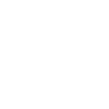
t = 0.00 s
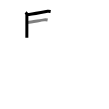
t = 2.50 s
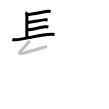
t = 5.25 s
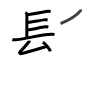
t = 7.75 s
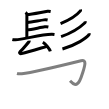
t = 10.50 s
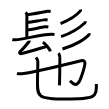
t = 13.00 s

The animated SVG that drew these frames (rendered in a browser with its animation timeline set to each time). Animation: 13 SMIL elements (animate=13); one cycle of 13.00 s.

<svg width="109px" height="109px" viewBox="0 0 px 109px" xmlns="http://www.w3.org/2000/svg" xmlns:xlink="http://www.w3.org/1999/xlink" xml:space="preserve" version="1.1"  baseProfile="full">
<path d="M25.5,12.56c1.39,1.02,1.39,1.19,1.39,2.21s-0.04,21.57-0.04,23.1" style="fill:none;stroke:black;stroke-width:3;opacity:0">
  <animate attributeType="CSS" attributeName="opacity" from="0" to="1" begin="0s" dur="1s" repeatCount="0" fill="freeze" />
</path>
<path d="M26.94,14.58c4.77-0.18,14.56-2.33,20.67-3.3c1.43-0.23,2.32,0.12,3.05,0.25" style="fill:none;stroke:black;stroke-width:3;opacity:0">
  <animate attributeType="CSS" attributeName="opacity" from="0" to="1" begin="1s" dur="1s" repeatCount="0" fill="freeze" />
</path>
<path d="M27.52,22.39c4.22-0.36,13.11-2.16,16.52-2.52c1.28-0.13,2.58-0.09,3.57,0.12" style="fill:none;stroke:black;stroke-width:3;opacity:0">
  <animate attributeType="CSS" attributeName="opacity" from="0" to="1" begin="2s" dur="1s" repeatCount="0" fill="freeze" />
</path>
<path d="M27.28,29.88c4.22-0.36,14.11-2.66,17.52-3.02c1.28-0.13,2.58-0.09,3.57,0.12" style="fill:none;stroke:black;stroke-width:3;opacity:0">
  <animate attributeType="CSS" attributeName="opacity" from="0" to="1" begin="3s" dur="1s" repeatCount="0" fill="freeze" />
</path>
<path d="M12.38,39.52c0.79,0.21,2.25,0.24,3.05,0.21c8.27-0.35,24.99-5.22,36.27-5.49c1.32-0.03,2.12,0.1,2.78,0.2" style="fill:none;stroke:black;stroke-width:3;opacity:0">
  <animate attributeType="CSS" attributeName="opacity" from="0" to="1" begin="4s" dur="1s" repeatCount="0" fill="freeze" />
</path>
<path d="M29.23,40.62c0.07,0.51-0.35,1.25-0.59,1.51c-3.2,3.45-4.12,5.53-8.54,9.38c-1.1,0.97-0.53,2.57,1.36,2.09c7.29-1.85,17.29-4.85,25.59-7.25" style="fill:none;stroke:black;stroke-width:3;opacity:0">
  <animate attributeType="CSS" attributeName="opacity" from="0" to="1" begin="5s" dur="1s" repeatCount="0" fill="freeze" />
</path>
<path d="M42.84,42.23c2.64,1.61,6.83,6.6,7.49,9.1" style="fill:none;stroke:black;stroke-width:3;opacity:0">
  <animate attributeType="CSS" attributeName="opacity" from="0" to="1" begin="6s" dur="1s" repeatCount="0" fill="freeze" />
</path>
<path d="M80.5,9.5c0.05,0.34,0.24,0.94-0.12,1.38c-2.75,3.38-8.84,8.28-19.82,12.69" style="fill:none;stroke:black;stroke-width:3;opacity:0">
  <animate attributeType="CSS" attributeName="opacity" from="0" to="1" begin="7s" dur="1s" repeatCount="0" fill="freeze" />
</path>
<path d="M85.12,21.28c0.07,0.36,0.33,1.01-0.13,1.45c-3.46,3.3-11.63,9.68-23.91,13.88" style="fill:none;stroke:black;stroke-width:3;opacity:0">
  <animate attributeType="CSS" attributeName="opacity" from="0" to="1" begin="8s" dur="1s" repeatCount="0" fill="freeze" />
</path>
<path d="M89.09,33.29c0.08,0.37,0.28,0.99-0.15,1.49C85.99,38.22,76.7,44.79,62.43,49" style="fill:none;stroke:black;stroke-width:3;opacity:0">
  <animate attributeType="CSS" attributeName="opacity" from="0" to="1" begin="9s" dur="1s" repeatCount="0" fill="freeze" />
</path>
<path d="M17,73.47c1.54,0.45,3.47,0.4,4.81,0.24c10.95-1.25,53.72-11.64,59.22-13c3.09-0.77,3.97,0.79,3.89,2.76c-0.14,3.54-3.63,14.18-5.25,17.27c-3.67,7.01-7.42,2.26-9.59,0" style="fill:none;stroke:black;stroke-width:3;opacity:0">
  <animate attributeType="CSS" attributeName="opacity" from="0" to="1" begin="10s" dur="1s" repeatCount="0" fill="freeze" />
</path>
<path d="M58.42,53.25c1.08,1,0.98,2.38,1.29,3c0.31,0.61,0,25.3-0.31,29.14" style="fill:none;stroke:black;stroke-width:3;opacity:0">
  <animate attributeType="CSS" attributeName="opacity" from="0" to="1" begin="11s" dur="1s" repeatCount="0" fill="freeze" />
</path>
<path d="M35.93,57.55c1.02,1.09,1.89,2.38,1.89,4.06c0,6.01-0.34,14.64-0.34,22.14C37.48,96.5,38.5,99,65.2,99c30.05,0,31.19-1.25,31.19-15.04" style="fill:none;stroke:black;stroke-width:3;opacity:0">
  <animate attributeType="CSS" attributeName="opacity" from="0" to="1" begin="12s" dur="1s" repeatCount="0" fill="freeze" />
</path>
</svg>
